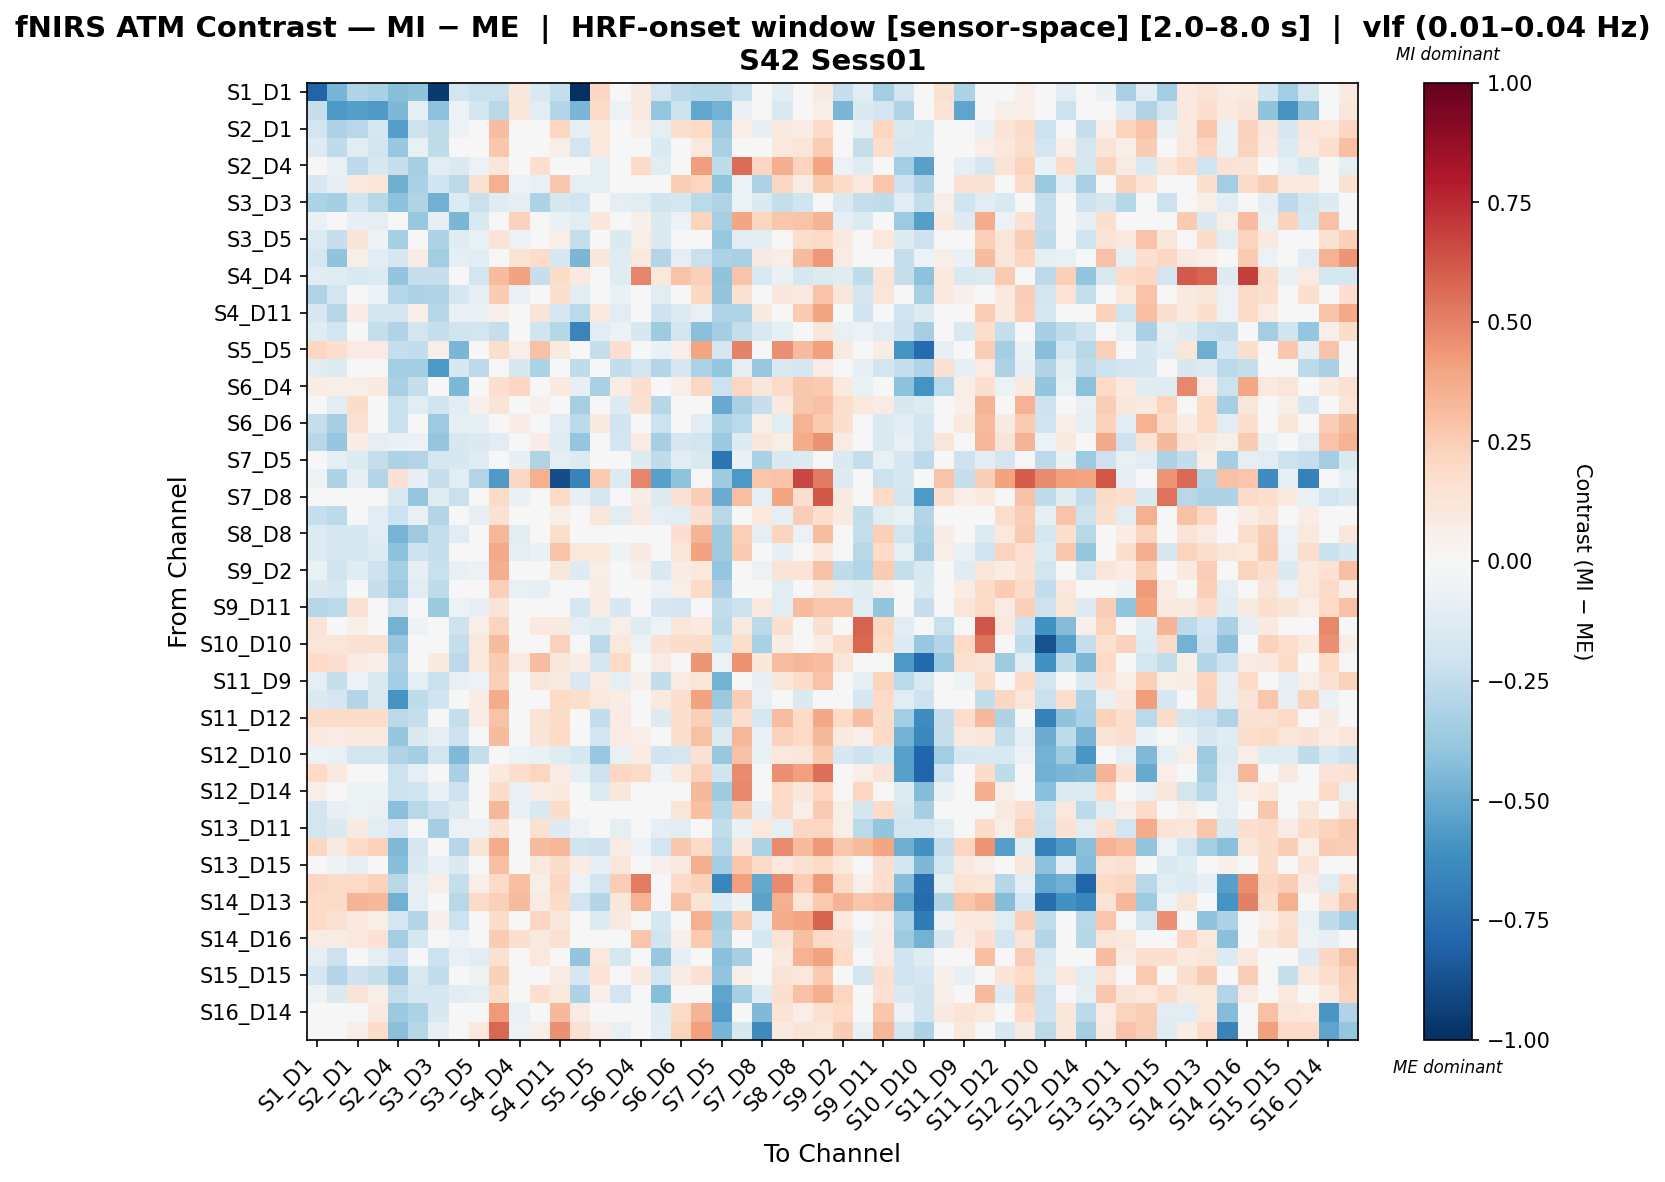

The table this chart was drawn from, first rows:
, S1_D1 hbo, S1_D3 hbo, S2_D1 hbo, S2_D2 hbo, S2_D4 hbo, S3_D1 hbo, S3_D3 hbo, S3_D4 hbo, S3_D5 hbo, S4_D2 hbo, S4_D4 hbo, S4_D6 hbo, S4_D11 hbo, S5_D3 hbo, S5_D5 hbo, S5_D7 hbo, S6_D4 hbo, S6_D5 hbo, S6_D6 hbo, S6_D8 hbo, S7_D5 hbo, S7_D7 hbo, S7_D8 hbo
S1_D1 hbo, -0.8025, -0.4631, -0.3034, -0.3207, -0.4274, -0.4052, -0.9557, -0.1819, -0.2212, -0.2247, 0.1158, -0.1515, -0.2351, -1.0, 0.2108, -0.04263, 0.09152, -0.1911, -0.2594, -0.2814, -0.2849, -0.2247, -0.04275
S1_D3 hbo, -0.234, -0.5754, -0.5527, -0.5646, -0.4479, -0.1002, -0.4094, -0.06102, -0.1811, -0.2798, 0.1244, -0.102, -0.2904, -0.4551, 0.1925, -0.05641, 0.09813, -0.387, -0.2143, -0.5195, -0.4758, -0.06811, -0.02569
S2_D1 hbo, -0.1815, -0.3071, -0.2807, -0.167, -0.5529, -0.2162, -0.2538, -0.05378, 0.04184, 0.309, -0.006458, -0.004421, 0.2135, -0.08947, 0.1068, -0.003028, 0.05861, -0.09351, 0.1733, 0.1959, -0.3642, 0.06383, -0.08169
S2_D2 hbo, -0.1312, -0.257, -0.1153, -0.1952, -0.377, -0.07485, -0.2575, -0.0331, -0.01857, 0.267, -0.003149, 0.04182, 0.05587, -0.1925, 0.1066, -0.0109, 0.0424, -0.1424, 0.01393, 0.1042, -0.3246, -0.01882, -0.03025
S2_D4 hbo, -0.01051, -0.07489, -0.2593, -0.1636, -0.2281, -0.3311, -0.1153, -0.148, -0.06012, 0.1165, -0.004337, 0.1649, 0.03601, -0.02793, -0.08984, 0.04517, 0.1993, -0.1084, 0.003821, 0.4144, -0.2524, 0.5597, 0.2161
S3_D1 hbo, -0.1605, -0.09341, 0.09898, 0.1195, -0.4891, -0.3238, -0.2022, -0.2634, 0.1532, 0.3516, -0.05752, -0.0757, 0.2719, -0.08756, -0.1015, -0.0006052, 0.02076, -0.004946, 0.2439, 0.2137, -0.392, -0.05563, -0.3068
S3_D3 hbo, -0.3157, -0.3425, -0.1972, -0.2789, -0.4108, -0.3008, -0.4831, -0.1367, -0.2261, -0.1249, -0.0903, -0.3123, -0.1634, -0.195, 0.005956, -0.09963, -0.1171, -0.2005, -0.1786, -0.267, -0.3, -0.05175, -0.1469
S3_D4 hbo, -0.06691, -0.01357, -0.0795, -0.09865, -0.04261, -0.381, -0.08127, -0.4583, -0.1508, 0.007409, 0.2338, 0.01325, -0.06989, -0.1083, 0.111, 0.04039, 0.05339, -0.1472, -0.06029, 0.2225, -0.3282, 0.3945, 0.211
S3_D5 hbo, -0.1402, -0.228, 0.1302, -0.0503, -0.3282, -0.04161, -0.3099, -0.1207, -0.06287, 0.1391, -0.0619, -0.03025, 0.06559, -0.2386, 0.04584, -0.1415, 0.05726, -0.1416, 0.04043, 0.03075, -0.3754, -0.1037, -0.1056
S4_D2 hbo, -0.1794, -0.4028, 0.05667, -0.1078, -0.1704, 0.07466, -0.3515, -0.0933, -0.1092, -0.03489, 0.1375, 0.1842, -0.1708, -0.4591, 0.1141, -0.124, 0.1029, -0.291, -0.09801, -0.2253, -0.3151, -0.3267, 0.08869
S4_D4 hbo, -0.1103, -0.1215, -0.1561, -0.1338, -0.3913, -0.2276, -0.2305, -0.04328, -0.1901, 0.3159, 0.4002, -0.2317, 0.1848, 0.09924, 0.01625, -0.1179, 0.4847, 0.1022, 0.2848, 0.2364, -0.3994, 0.2863, -0.1561
S4_D6 hbo, -0.2982, -0.1863, -0.01464, -0.06142, -0.2843, -0.309, -0.3016, -0.1751, -0.09139, 0.2508, -0.07406, -0.03752, 0.1711, -0.1065, 0.00461, -0.06403, 0.009147, -0.1139, 0.03602, 0.2039, -0.3965, 0.1543, -0.03269
S4_D11 hbo, -0.1605, -0.2857, 0.07508, -0.1861, -0.1818, 0.06439, -0.2857, -0.07408, -0.07474, 0.05186, 0.007528, 0.126, -0.1713, -0.2717, 0.0977, -0.1141, 0.0342, -0.2037, -0.1393, -0.0717, -0.3, -0.3004, 0.09019
S5_D3 hbo, -0.124, -0.1867, -0.04618, -0.2396, -0.2998, -0.1873, -0.2401, -0.1971, -0.1868, -0.2401, -0.02983, -0.1976, -0.2843, -0.6577, -0.1067, -0.0603, -0.1638, -0.3552, -0.1867, -0.4178, -0.3378, -0.2401, -0.1561
S5_D5 hbo, 0.2055, 0.1712, 0.08483, 0.08483, -0.2397, -0.2436, 0.05616, -0.4549, 0.01295, 0.1768, 0.06554, 0.2898, 0.09339, -0.0319, -0.239, 0.1655, -0.01519, -0.06981, 0.06472, 0.3959, -0.1704, 0.4971, 0.03956
S5_D7 hbo, -0.1055, -0.1379, 0.04495, -0.03089, -0.348, -0.3435, -0.5704, -0.16, -0.2607, -0.0141, -0.1594, -0.318, -0.005411, -0.252, -0.04552, -0.2422, -0.1837, -0.2943, -0.1657, -0.3186, -0.3857, -0.09684, -0.3821
S6_D4 hbo, 0.0757, 0.06218, 0.06358, 0.09063, -0.3239, -0.2401, -0.03594, -0.4519, 0.03698, 0.1709, 0.2056, 0.002182, 0.09498, -0.08162, -0.3265, 0.07134, 0.1693, -0.03152, 0.05486, 0.2067, -0.2147, 0.2141, 0.1109
S6_D5 hbo, -0.0283, -0.1163, 0.18, 0.01903, -0.2226, -0.1042, -0.1959, -0.1111, 0.05445, 0.1277, 0.007626, 0.05008, 0.03245, -0.3287, 0.04616, -0.1318, 0.1504, -0.2872, 0.03972, -0.03031, -0.5065, -0.3256, -0.2278
S6_D6 hbo, -0.2397, -0.3338, 0.1495, -0.01844, -0.2241, 0.04629, -0.3668, -0.09315, -0.09985, -0.02934, 0.07172, 0.04518, -0.1082, -0.2607, 0.08841, -0.1971, 0.01469, -0.2156, -0.02671, -0.1049, -0.3168, -0.2714, 0.05639
S6_D8 hbo, -0.2754, -0.385, 0.07422, -0.08886, -0.06565, -0.0567, -0.3899, -0.1578, -0.1458, -0.1171, -0.01561, 0.07736, -0.1206, -0.3891, 0.04981, -0.1801, 0.08553, -0.3284, -0.1661, -0.18, -0.3739, -0.1326, 0.1142
S7_D5 hbo, -0.03839, -0.08803, -0.1403, -0.2396, -0.3171, -0.2926, -0.1702, -0.1614, -0.1216, 0.01799, -0.08186, -0.3015, -0.09884, -0.1403, 0.01242, -0.0242, -0.1352, -0.2524, -0.1033, -0.1526, -0.7314, -0.06919, -0.3262
S7_D7 hbo, -0.05049, -0.3073, -0.08054, -0.2919, 0.1482, -0.08502, -0.2366, -0.1053, -0.2935, -0.5688, 0.2077, 0.3535, -0.8896, -0.6689, 0.2654, -0.1381, 0.489, -0.5461, -0.4043, -0.03068, -0.3537, -0.5747, 0.2803
S7_D8 hbo, 0.04592, 0.04592, 0.04592, 0.04592, -0.1512, -0.383, -0.1176, -0.2201, -0.02244, 0.1887, -0.06417, 0.01142, 0.1887, -0.08041, -0.1765, 0.005036, 0.07654, -0.1347, 0.1478, 0.2454, -0.4989, 0.3003, -0.09306
S8_D6 hbo, -0.2316, -0.2662, -0.02239, -0.1033, -0.2168, -0.0716, -0.291, -0.01201, -0.08247, 0.1407, -0.0214, -0.009198, 0.05514, -0.0364, 0.1156, -0.113, 0.09161, -0.08613, -0.1088, 0.1591, -0.2753, 0.04113, 0.1024
S8_D8 hbo, -0.1338, -0.1683, -0.1589, -0.1145, -0.4679, -0.3644, -0.236, -0.1094, 0.01722, 0.3303, -0.1129, -0.04806, 0.1779, 0.03921, 0.0094, 0.01609, -0.01157, -0.01348, 0.1648, 0.3382, -0.3584, 0.2375, -0.09718
S8_D15 hbo, -0.14, -0.1718, -0.1706, -0.139, -0.4092, -0.2086, -0.2376, 0.03179, -0.04961, 0.3795, -0.09719, -0.06499, 0.2824, 0.1082, 0.1044, -0.05459, 0.08745, 0.03532, 0.1183, 0.4022, -0.3543, 0.2574, -0.009564
S9_D2 hbo, -0.06489, -0.2025, -0.1198, -0.2049, -0.3338, -0.07886, -0.2192, -0.07548, -0.05886, 0.3655, -0.01456, 0.02062, 0.1123, -0.1305, 0.06963, -0.005251, 0.05052, -0.1552, 0.07419, 0.1082, -0.3861, 0.04148, -0.05745
S9_D9 hbo, -0.1438, -0.1791, -0.001591, -0.232, -0.365, -0.1095, -0.2508, -0.03886, -0.02173, 0.2378, -0.07206, -0.07884, 0.03108, -0.005623, 0.073, -0.03789, -0.04126, -0.05501, 0.05775, 0.1968, -0.3252, 0.02973, -0.002722
S9_D11 hbo, -0.2858, -0.2691, 0.1516, 0.04218, -0.1802, 0.03194, -0.3727, -0.05012, -0.07835, 0.1295, -0.0125, 0.04551, 0.04312, -0.1766, 0.0779, -0.1584, -0.0165, -0.1642, -0.1845, -0.03807, -0.2456, -0.2185, 0.09474
S10_D9 hbo, 0.1317, 0.0259, 0.05866, -0.04911, -0.4691, -0.05103, -0.03733, -0.21, 0.06278, 0.2262, -0.001024, 0.09806, 0.09222, -0.08818, -0.1183, 0.05513, -0.1244, -0.05301, 0.118, 0.09828, -0.2618, 0.09062, -0.2665
S10_D10 hbo, 0.1197, 0.1197, 0.1559, 0.1559, -0.3801, -0.01641, 0.0003733, -0.235, 0.1047, 0.3162, -0.01214, 0.002503, 0.231, 0.01741, -0.264, 0.1026, -0.05555, 0.1458, 0.1798, 0.1798, -0.1991, 0.1777, -0.324
S10_D12 hbo, 0.2015, 0.1697, 0.08065, 0.05943, -0.3223, 0.0003034, 0.08701, -0.2603, 0.1011, 0.2566, 0.08201, 0.3082, 0.1117, 0.07114, -0.165, 0.2015, 0.01561, 0.07993, 0.02834, 0.4425, -0.05788, 0.4496, 0.1114
S11_D9 hbo, -0.09524, -0.2287, -0.06124, -0.1461, -0.3396, -0.1005, -0.219, -0.07171, -0.05911, 0.2355, -0.01497, 0.1114, 0.08761, -0.1545, 0.08345, -0.09524, 0.05372, -0.2481, 0.08344, 0.1226, -0.4722, -0.0494, -0.08358
S11_D11 hbo, -0.1419, -0.169, -0.2936, -0.1534, -0.5865, -0.2539, -0.1997, 0.03288, 0.07174, 0.3726, -0.04648, -0.03061, 0.1988, 0.172, 0.1017, 0.07692, 0.0367, 0.09396, 0.1654, 0.3989, -0.3735, 0.2463, -0.07202
S11_D12 hbo, 0.1833, 0.1833, 0.1806, 0.1806, -0.2676, -0.2299, 0.03392, -0.2376, 0.07431, 0.2873, 0.02709, 0.1356, 0.1806, 0.0003274, -0.2442, 0.07957, -0.005356, -0.1261, 0.1592, 0.2418, -0.2315, 0.1713, -0.1759
S11_D13 hbo, 0.09541, 0.0844, 0.09758, 0.09758, -0.3874, -0.1458, -0.09724, -0.2092, 0.02724, 0.3159, 0.02021, 0.1322, 0.2003, 0.0477, -0.1905, 0.08256, 0.06642, 0.03396, 0.1618, 0.2958, -0.1358, 0.3321, -0.07333
S12_D10 hbo, -0.05618, -0.07302, -0.1909, -0.1909, -0.3025, -0.3426, -0.1909, -0.438, -0.2415, -0.03369, -0.05656, -0.06651, -0.1179, -0.1741, -0.3806, -0.07302, 0.08464, -0.2021, -0.1684, 0.1426, -0.3762, 0.2941, -0.06711
S12_D12 hbo, 0.1981, 0.09653, 0.02815, 0.049, -0.2142, -0.09823, 0.049, -0.3243, 0.02621, 0.09653, 0.177, 0.2178, 0.08417, -0.08909, -0.2073, 0.2066, 0.1923, -0.05454, 0.09459, 0.23, -0.2017, 0.4723, 0.03191
S12_D14 hbo, 0.06841, 0.04503, -0.05087, -0.05087, -0.2114, -0.2012, -0.06256, -0.2052, -0.01514, 0.1817, -0.07517, 0.07848, 0.09646, 0.01796, -0.1353, 0.1165, 0.01672, -0.0004346, 0.04534, 0.3281, -0.3516, 0.4814, -0.04609
S13_D6 hbo, -0.1938, -0.08385, -0.06016, -0.07047, -0.4172, -0.2748, -0.2039, -0.1352, -0.003269, 0.3291, -0.07549, -0.1491, 0.1813, -0.007618, -0.02208, 0.04859, 0.03219, -0.02108, 0.1236, 0.2974, -0.2841, 0.2534, -0.07933
S13_D11 hbo, -0.1871, -0.1414, 0.0906, -0.1046, -0.1693, 0.0103, -0.3397, -0.05752, -0.05854, 0.1431, -0.03578, 0.1528, -0.1275, -0.0605, 0.02461, -0.09632, -0.005009, -0.09408, -0.1142, 0.04118, -0.2484, -0.06853, 0.1019
S13_D13 hbo, 0.2062, 0.09272, 0.1962, 0.2301, -0.4382, -0.1668, 0.01672, -0.2876, 0.1375, 0.3675, -0.02349, 0.3135, 0.3342, -0.1968, -0.2067, 0.08478, -0.06172, -0.1921, 0.2661, 0.1974, -0.2781, 0.116, -0.3059
S13_D15 hbo, -0.004461, -0.05218, -0.09219, -0.01344, -0.4225, -0.1423, -0.07557, -0.1418, 0.04133, 0.3, -0.04096, 0.1016, 0.1807, 0.07475, -0.08128, 0.1172, -0.0497, 0.05369, 0.09669, 0.3611, -0.3403, 0.2751, 0.1933
S14_D12 hbo, 0.2101, 0.191, 0.191, 0.2292, -0.2802, -0.09702, 0.0679, -0.2371, 0.0679, 0.191, 0.2984, 0.05584, 0.2101, -0.0625, -0.1904, 0.2461, 0.5105, 0.04668, 0.1888, 0.2287, -0.6541, 0.4133, -0.5124
S14_D13 hbo, 0.1977, 0.1878, 0.3428, 0.3283, -0.4839, -0.09348, 0.03615, -0.2791, 0.1912, 0.24, 0.3197, 0.08307, 0.1813, -0.1929, -0.2931, 0.1157, 0.3443, 0.01766, 0.294, 0.1325, -0.1342, -0.05112, -0.5363
S14_D14 hbo, 0.2025, 0.1558, 0.09926, 0.06811, -0.1684, -0.2958, 0.05253, -0.2126, 0.03276, 0.1855, -0.036, 0.2169, 0.1162, -0.02712, -0.1291, 0.08732, 0.00145, -0.179, 0.03416, 0.3587, -0.332, 0.2496, -0.1131
S14_D16 hbo, 0.0829, 0.07325, 0.104, 0.1431, -0.3366, -0.1771, -0.03457, -0.05631, 0.001276, 0.2509, 0.1709, 0.09791, 0.1546, -0.02061, -0.01712, -0.04847, 0.2797, -0.1983, 0.06092, 0.2636, -0.3003, 0.01287, -0.1777
S15_D13 hbo, -0.09508, -0.2131, 0.03561, -0.08798, -0.2101, -0.03906, -0.2131, -0.07723, -0.1018, 0.1509, 0.01802, 0.1026, 0.04723, -0.3924, 0.104, -0.1767, 0.03825, -0.3795, -0.09481, -0.03517, -0.4181, -0.3295, -0.000502
S15_D15 hbo, -0.1667, -0.2956, -0.207, -0.2319, -0.3715, -0.1427, -0.2428, -0.04469, -0.05324, 0.2356, 0.03546, 0.04914, 0.08203, -0.1667, 0.1345, -0.0241, 0.08881, -0.1876, 0.074, 0.1534, -0.3923, 0.05964, 0.01447
S15_D16 hbo, -0.05315, -0.1448, 0.1307, 0.057, -0.2356, -0.175, -0.1765, -0.1158, -0.08972, 0.1857, 0.001263, 0.1674, 0.1024, -0.3084, 0.05047, -0.1883, -0.02533, -0.4219, 0.0008753, 3.691148019725329e-05, -0.5268, -0.3288, -0.1221
S16_D14 hbo, 0.002563, -0.02832, 0.01604, 0.09371, -0.3703, -0.3153, -0.1585, -0.01589, 0.0474, 0.4277, -0.0768, 0.02759, 0.3274, 0.08443, 0.04727, -0.0175, 0.01609, -0.1188, 0.1909, 0.341, -0.5534, -0.009526, -0.4432
S16_D16 hbo, 0.0362, 0.0005457, 0.06431, 0.1844, -0.416, -0.2887, -0.08058, 0.02983, 0.102, 0.5706, -0.06079, 0.06235, 0.4558, 0.1535, 0.06548, -0.0774, 0.02224, -0.1091, 0.2226, 0.4063, -0.4619, -0.1593, -0.6375
